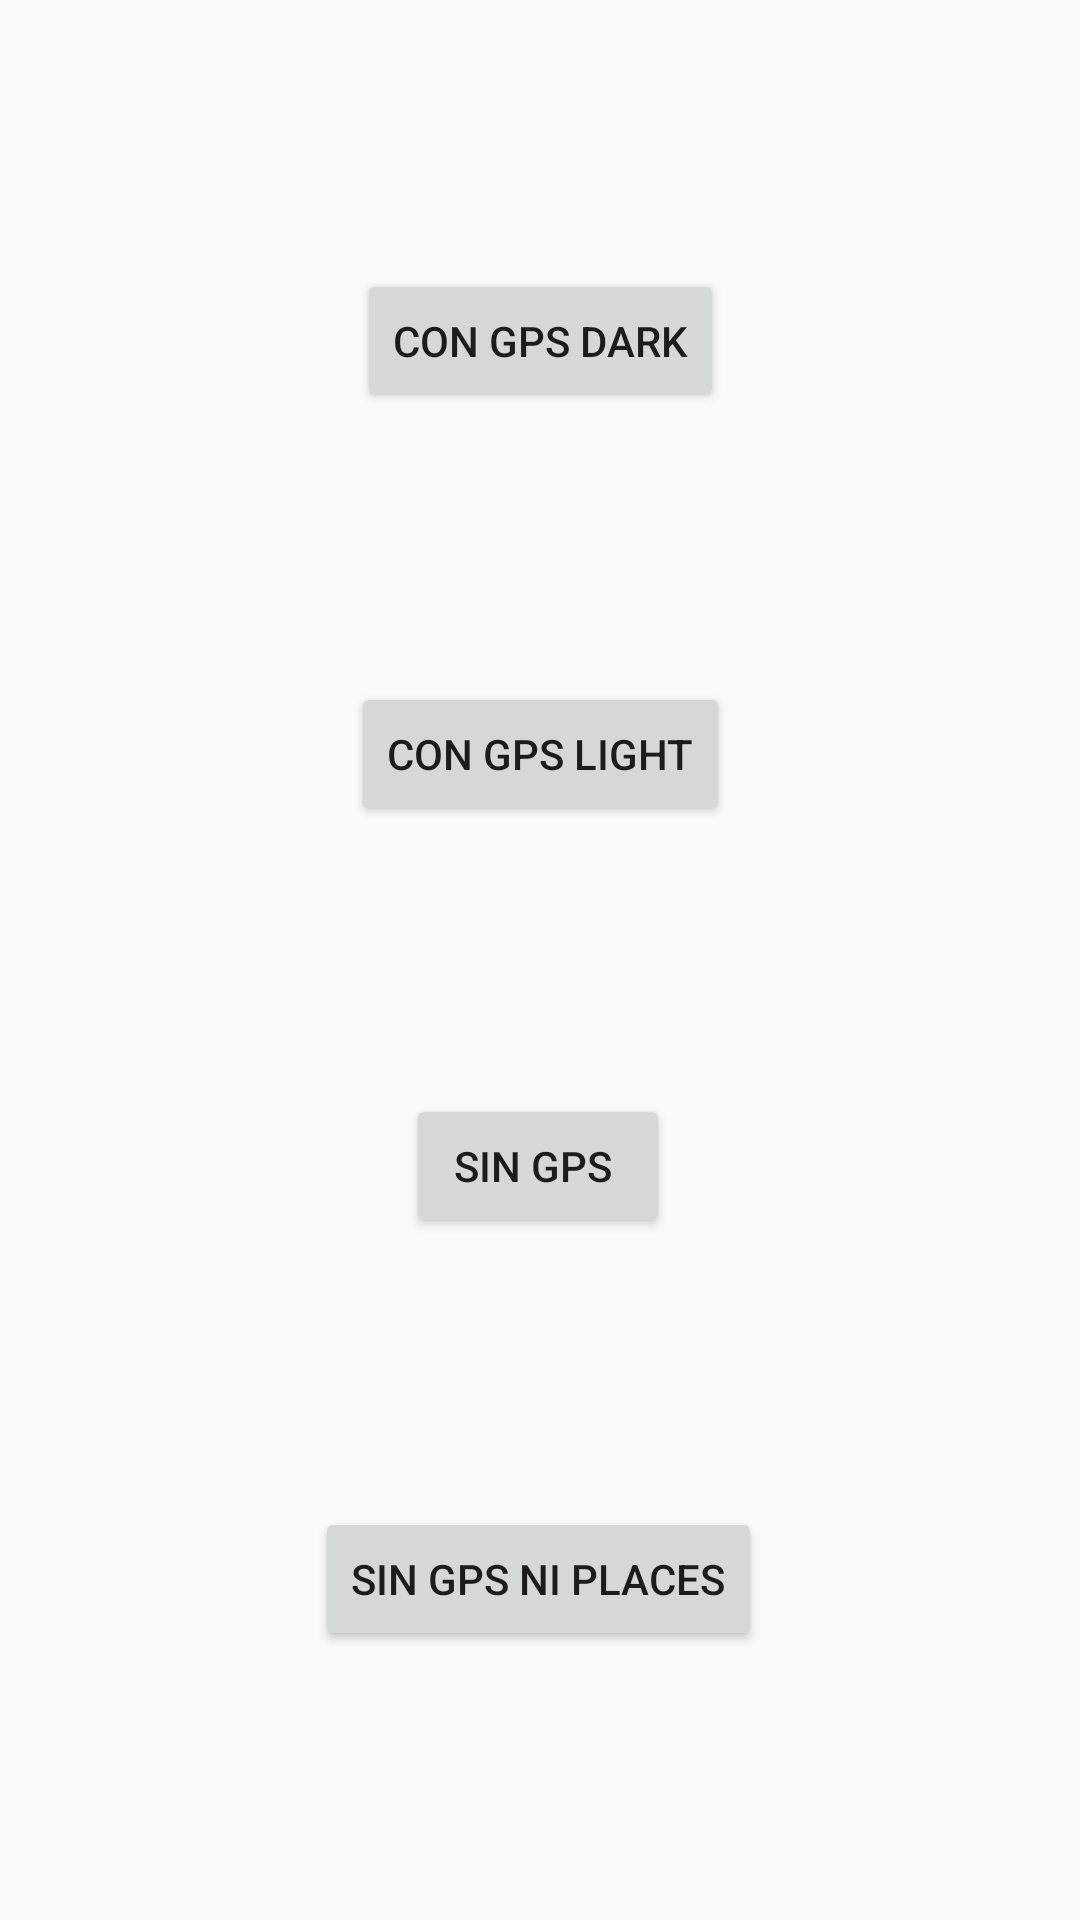

Here is an Android app screen rendered from its layout file. Give the layout XML and the strings, colors and styles it references.
<!-- AndroidManifest.xml: application theme Theme.AppCompat.Light.NoActionBar -->
<!-- res/layout/activity_select_examples.xml -->
<?xml version="1.0" encoding="utf-8"?>
<android.support.constraint.ConstraintLayout
    xmlns:android="http://schemas.android.com/apk/res/android"
    xmlns:app="http://schemas.android.com/apk/res-auto"
    xmlns:tools="http://schemas.android.com/tools"
    android:layout_width="match_parent"
    android:layout_height="match_parent"
    tools:context="com.beetrack.test.example.driverlocation.SelectExamples">

  <Button
      android:id="@+id/noGpsNoPlaces"
      android:layout_width="wrap_content"
      android:layout_height="wrap_content"
      android:text="Sin GPS ni Places"
      app:layout_constraintHorizontal_bias="0.498"
      app:layout_constraintLeft_toLeftOf="parent"
      app:layout_constraintRight_toRightOf="parent"
      app:layout_constraintTop_toBottomOf="@+id/noGps"
      tools:layout_constraintRight_creator="1"
      tools:layout_constraintLeft_creator="1"
      app:layout_constraintBottom_toBottomOf="parent"/>

  <Button
      android:id="@+id/noGps"
      android:layout_width="wrap_content"
      android:layout_height="wrap_content"
      android:text="Sin GPS "
      app:layout_constraintHorizontal_bias="0.498"
      app:layout_constraintLeft_toLeftOf="parent"
      app:layout_constraintRight_toRightOf="parent"
      app:layout_constraintTop_toBottomOf="@+id/lightGps"
      tools:layout_constraintRight_creator="1"
      tools:layout_constraintLeft_creator="1"
      app:layout_constraintBottom_toTopOf="@+id/noGpsNoPlaces"/>

  <Button
      android:id="@+id/lightGps"
      android:layout_width="wrap_content"
      android:layout_height="wrap_content"
      android:text="Con GPS Light"
      app:layout_constraintLeft_toLeftOf="parent"
      app:layout_constraintRight_toRightOf="parent"
      app:layout_constraintTop_toBottomOf="@+id/blackGps"
      tools:layout_constraintRight_creator="1"
      tools:layout_constraintLeft_creator="1"
      app:layout_constraintBottom_toTopOf="@+id/noGps"/>

  <Button
      android:id="@+id/blackGps"
      android:layout_width="wrap_content"
      android:layout_height="wrap_content"
      android:text="Con GPS Dark"
      app:layout_constraintLeft_toLeftOf="parent"
      app:layout_constraintRight_toRightOf="parent"
      tools:layout_constraintRight_creator="1"
      tools:layout_constraintLeft_creator="1"
      app:layout_constraintTop_toTopOf="parent"
      app:layout_constraintBottom_toTopOf="@+id/lightGps"/>
</android.support.constraint.ConstraintLayout>
<!-- resources referenced by this layout -->
<resources>

</resources>
